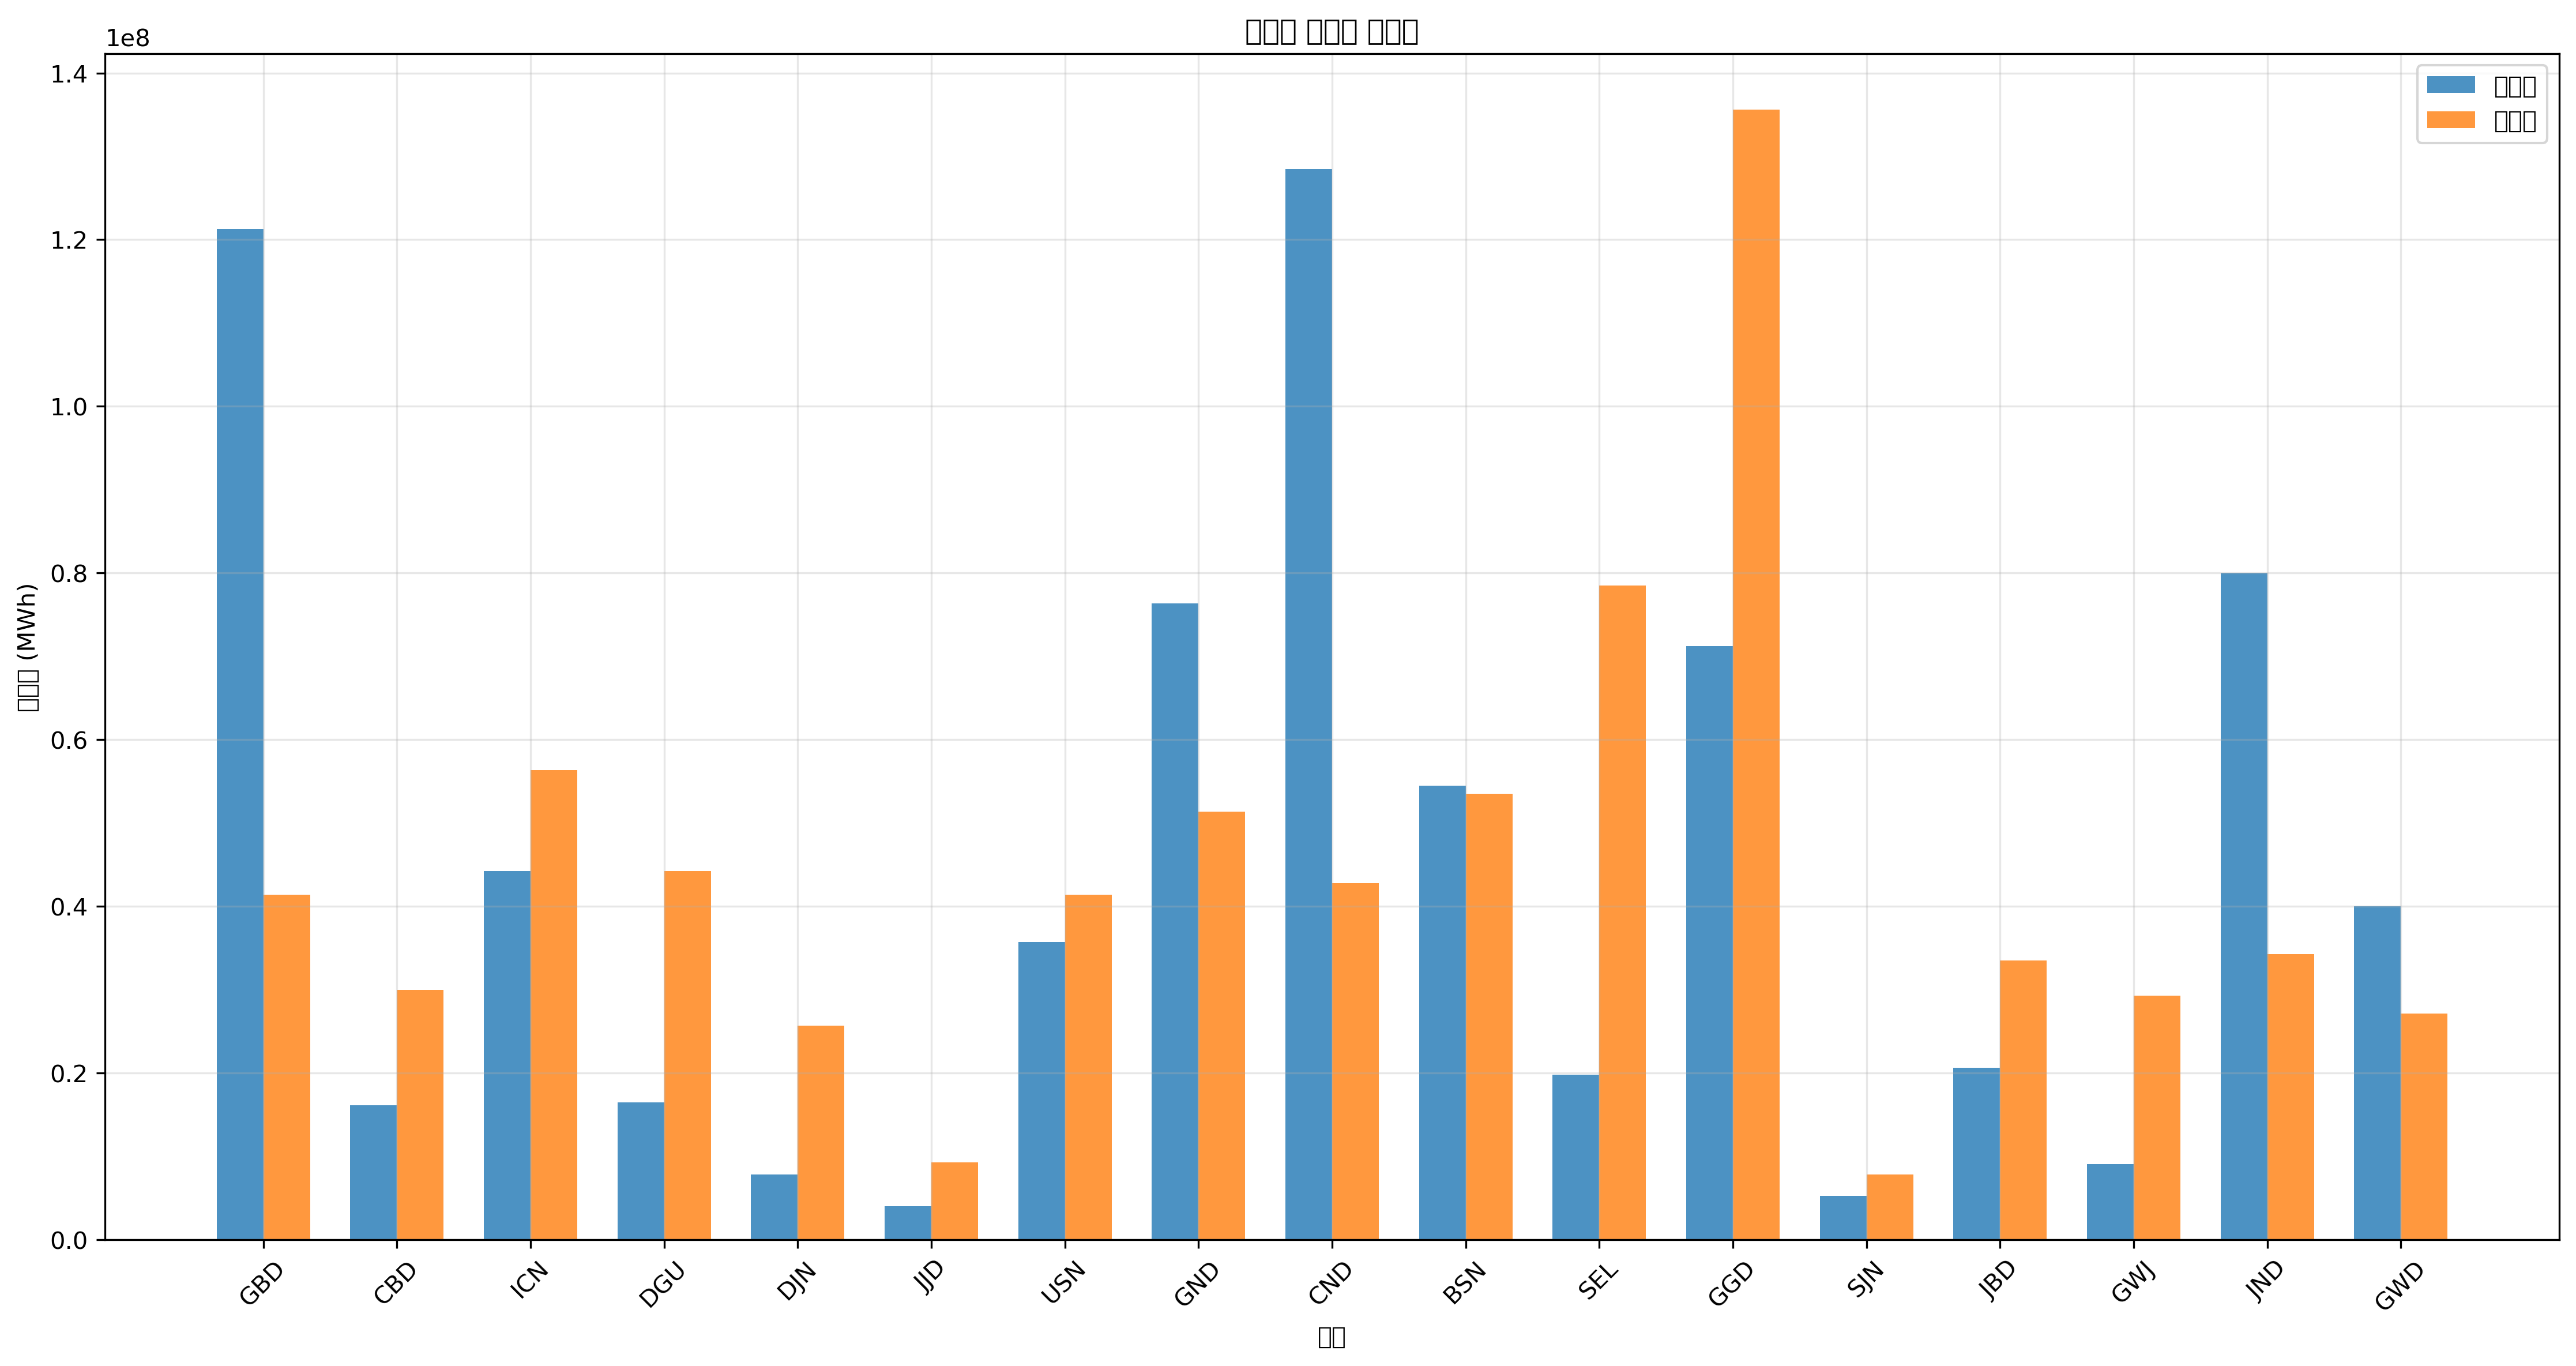

Data behind this chart, as committed beside it:
지역, 발전량(MWh), 부하량(MWh), 밸런스(MWh)
GBD, 121277041, 41382237, 79894804
CBD, 16158740, 29974054, -13815315
ICN, 44214117, 56374277, -12160161
DGU, 16476971, 44239296, -27762325
DJN, 7813705, 25683452, -17869747
JJD, 4050560, 9277922, -5227363
USN, 35736414, 41382237, -5645823
GND, 76331908, 51376931, 24954978
CND, 128476695, 42815780, 85660915
BSN, 54476489, 53517218, 959270
SEL, 19829086, 78493925, -58664840
GGD, 71268660, 135574947, -64306287
SJN, 5247483, 7844379, -2596896
JBD, 20647661, 33537858, -12890196
GWJ, 9070396, 29257283, -20186886
JND, 79992478, 34254630, 45737849
GWD, 40032437, 27116995, 12915442
